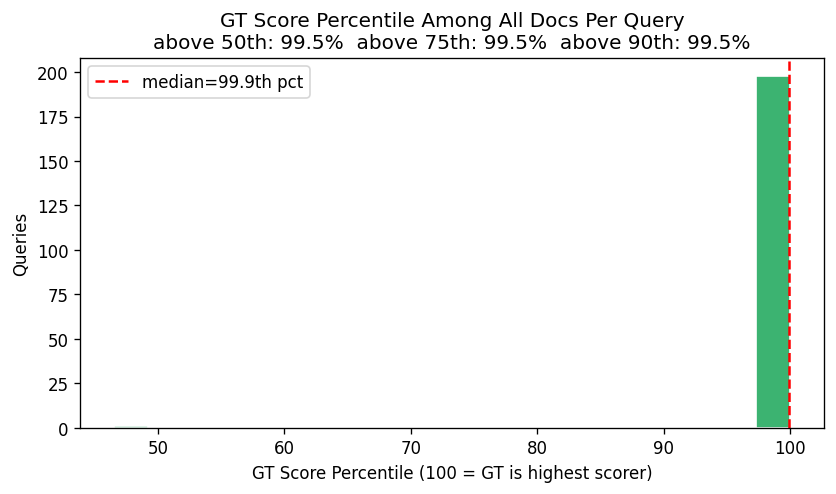

Source data for this figure (header and first rows):
query_idx, gt_rank_pct
1, 99.95
2, 99.86
3, 99.99
4, 99.93
5, 99.72
6, 99.91
7, 99.94
8, 99.74
9, 99.89
10, 99.95
11, 99.97
12, 99.89
13, 99.9
14, 99.95
15, 99.97
16, 99.96
17, 99.89
18, 99.99
19, 99.94
20, 99.95
21, 99.97
22, 99.92
23, 100.0
24, 99.58
25, 99.97
26, 99.8
27, 99.76
28, 99.94
29, 99.92
30, 99.91
31, 99.87
32, 99.97
33, 99.95
34, 99.95
35, 99.85
36, 99.89
37, 99.77
38, 99.93
39, 99.85
40, 99.84
41, 99.89
42, 99.97
43, 99.85
44, 99.83
45, 99.86
46, 99.95
47, 99.88
48, 99.88
49, 100.0
50, 99.77
51, 99.92
52, 99.91
53, 99.79
54, 99.97
55, 99.97
56, 99.91
57, 99.9
58, 99.8
59, 99.92
60, 99.88
... 139 more rows
